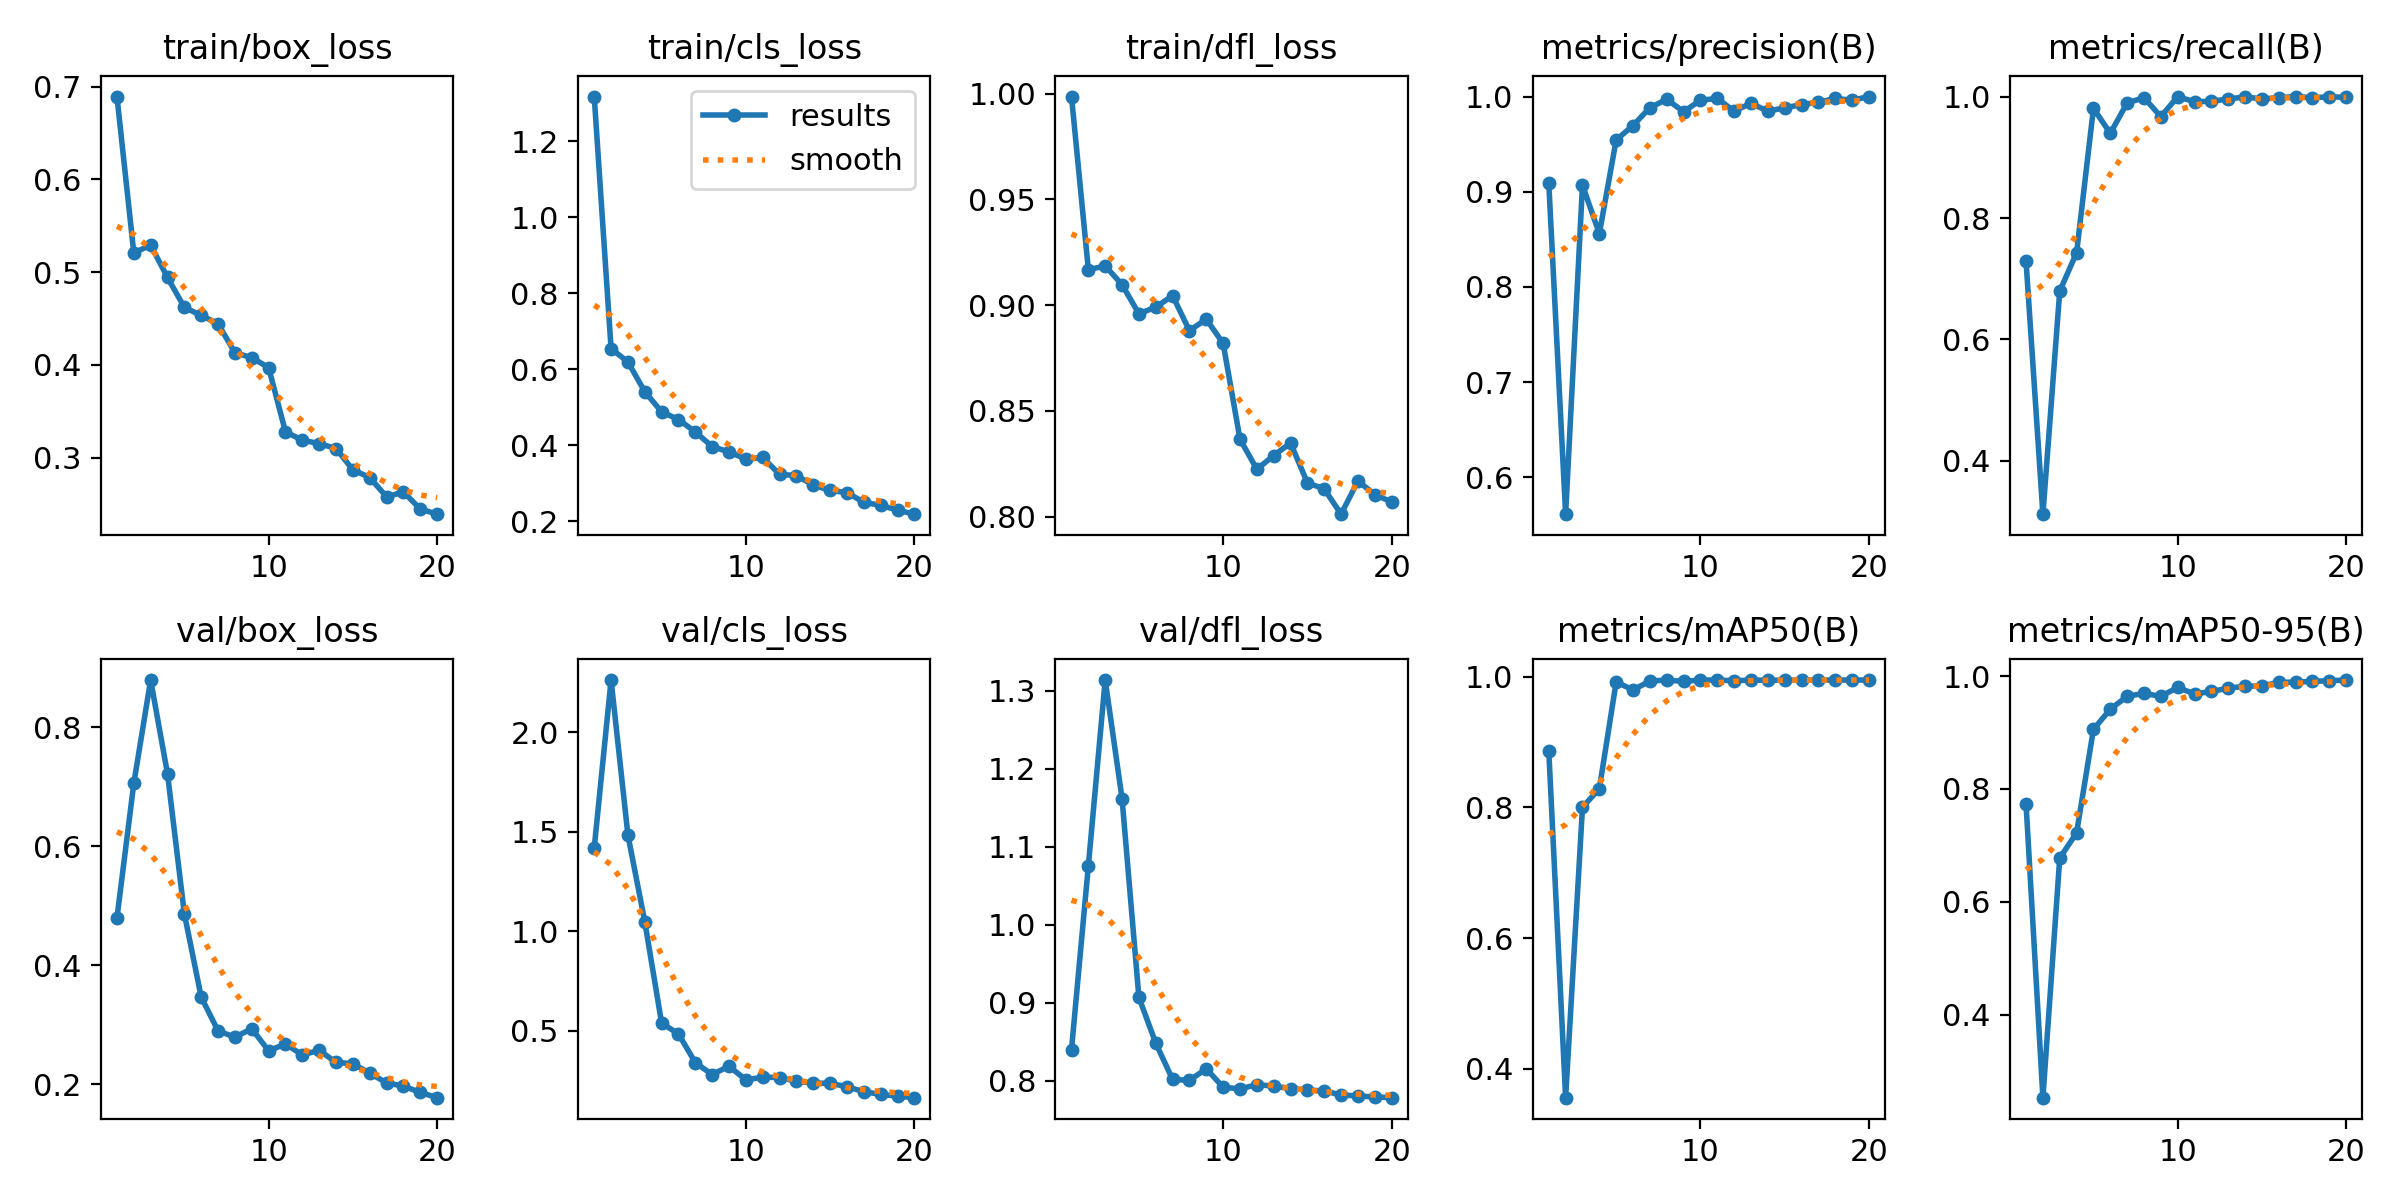

The data file committed next to this chart (first rows):
epoch, time, train/box_loss, train/cls_loss, train/dfl_loss, metrics/precision(B), metrics/recall(B), metrics/mAP50(B), metrics/mAP50-95(B), val/box_loss, val/cls_loss, val/dfl_loss, lr/pg0, lr/pg1, lr/pg2
1, 14.28, 0.6893, 1.318, 0.9986, 0.9091, 0.7285, 0.8871, 0.7734, 0.4798, 1.418, 0.8401, 0.0006491, 0.0006491, 0.0006491
2, 23.31, 0.5208, 0.6543, 0.9167, 0.5613, 0.3123, 0.356, 0.2528, 0.7059, 2.262, 1.076, 0.001251, 0.001251, 0.001251
3, 30.8, 0.5291, 0.6191, 0.9185, 0.907, 0.6797, 0.8002, 0.6774, 0.8798, 1.482, 1.314, 0.001786, 0.001786, 0.001786
4, 38.1, 0.4943, 0.5408, 0.9096, 0.856, 0.7429, 0.8288, 0.7221, 0.7222, 1.048, 1.162, 0.001703, 0.001703, 0.001703
5, 44.8, 0.462, 0.4877, 0.8959, 0.9544, 0.9805, 0.9921, 0.9055, 0.4866, 0.5375, 0.907, 0.001604, 0.001604, 0.001604
6, 51.76, 0.4533, 0.4674, 0.899, 0.9695, 0.9395, 0.9798, 0.9411, 0.3466, 0.4831, 0.8484, 0.001505, 0.001505, 0.001505
7, 59.84, 0.4444, 0.4349, 0.9044, 0.9883, 0.9895, 0.9935, 0.9641, 0.2897, 0.3389, 0.8018, 0.001406, 0.001406, 0.001406
8, 67.44, 0.4131, 0.3963, 0.8879, 0.9971, 0.998, 0.995, 0.9692, 0.2792, 0.2789, 0.8007, 0.001307, 0.001307, 0.001307
9, 73.8, 0.4078, 0.3822, 0.8933, 0.9841, 0.967, 0.9929, 0.964, 0.2934, 0.3211, 0.8154, 0.001208, 0.001208, 0.001208
10, 81.11, 0.3971, 0.3632, 0.8818, 0.9961, 0.9998, 0.995, 0.9798, 0.2562, 0.2517, 0.7919, 0.001109, 0.001109, 0.001109
11, 91.44, 0.328, 0.3675, 0.8366, 0.998, 0.9916, 0.995, 0.9682, 0.2677, 0.2659, 0.7898, 0.00101, 0.00101, 0.00101
12, 99.75, 0.3187, 0.3231, 0.8224, 0.9847, 0.9922, 0.994, 0.9726, 0.2493, 0.2641, 0.7952, 0.000911, 0.000911, 0.000911
13, 107.1, 0.3152, 0.3199, 0.8288, 0.9929, 0.9961, 0.9949, 0.9785, 0.2571, 0.2455, 0.7933, 0.000812, 0.000812, 0.000812
14, 114.2, 0.3098, 0.2949, 0.8348, 0.9846, 0.9994, 0.9947, 0.9819, 0.2367, 0.2359, 0.7901, 0.000713, 0.000713, 0.000713
15, 121.1, 0.2869, 0.2806, 0.8159, 0.9881, 0.9961, 0.9948, 0.9824, 0.2345, 0.235, 0.7885, 0.000614, 0.000614, 0.000614
16, 127.6, 0.2785, 0.2751, 0.8131, 0.9916, 0.998, 0.9949, 0.9889, 0.2186, 0.2177, 0.787, 0.000515, 0.000515, 0.000515
17, 134.2, 0.2579, 0.2495, 0.8011, 0.9939, 1, 0.995, 0.9891, 0.2023, 0.1931, 0.782, 0.000416, 0.000416, 0.000416
18, 141.5, 0.2629, 0.2415, 0.8168, 0.998, 0.998, 0.995, 0.9905, 0.1968, 0.1789, 0.7807, 0.000317, 0.000317, 0.000317
19, 148.7, 0.2447, 0.2289, 0.8104, 0.9961, 0.9995, 0.995, 0.9917, 0.1863, 0.1708, 0.7794, 0.000218, 0.000218, 0.000218
20, 155.4, 0.239, 0.2182, 0.8069, 1, 0.9987, 0.995, 0.9929, 0.1774, 0.1627, 0.7785, 0.000119, 0.000119, 0.000119
